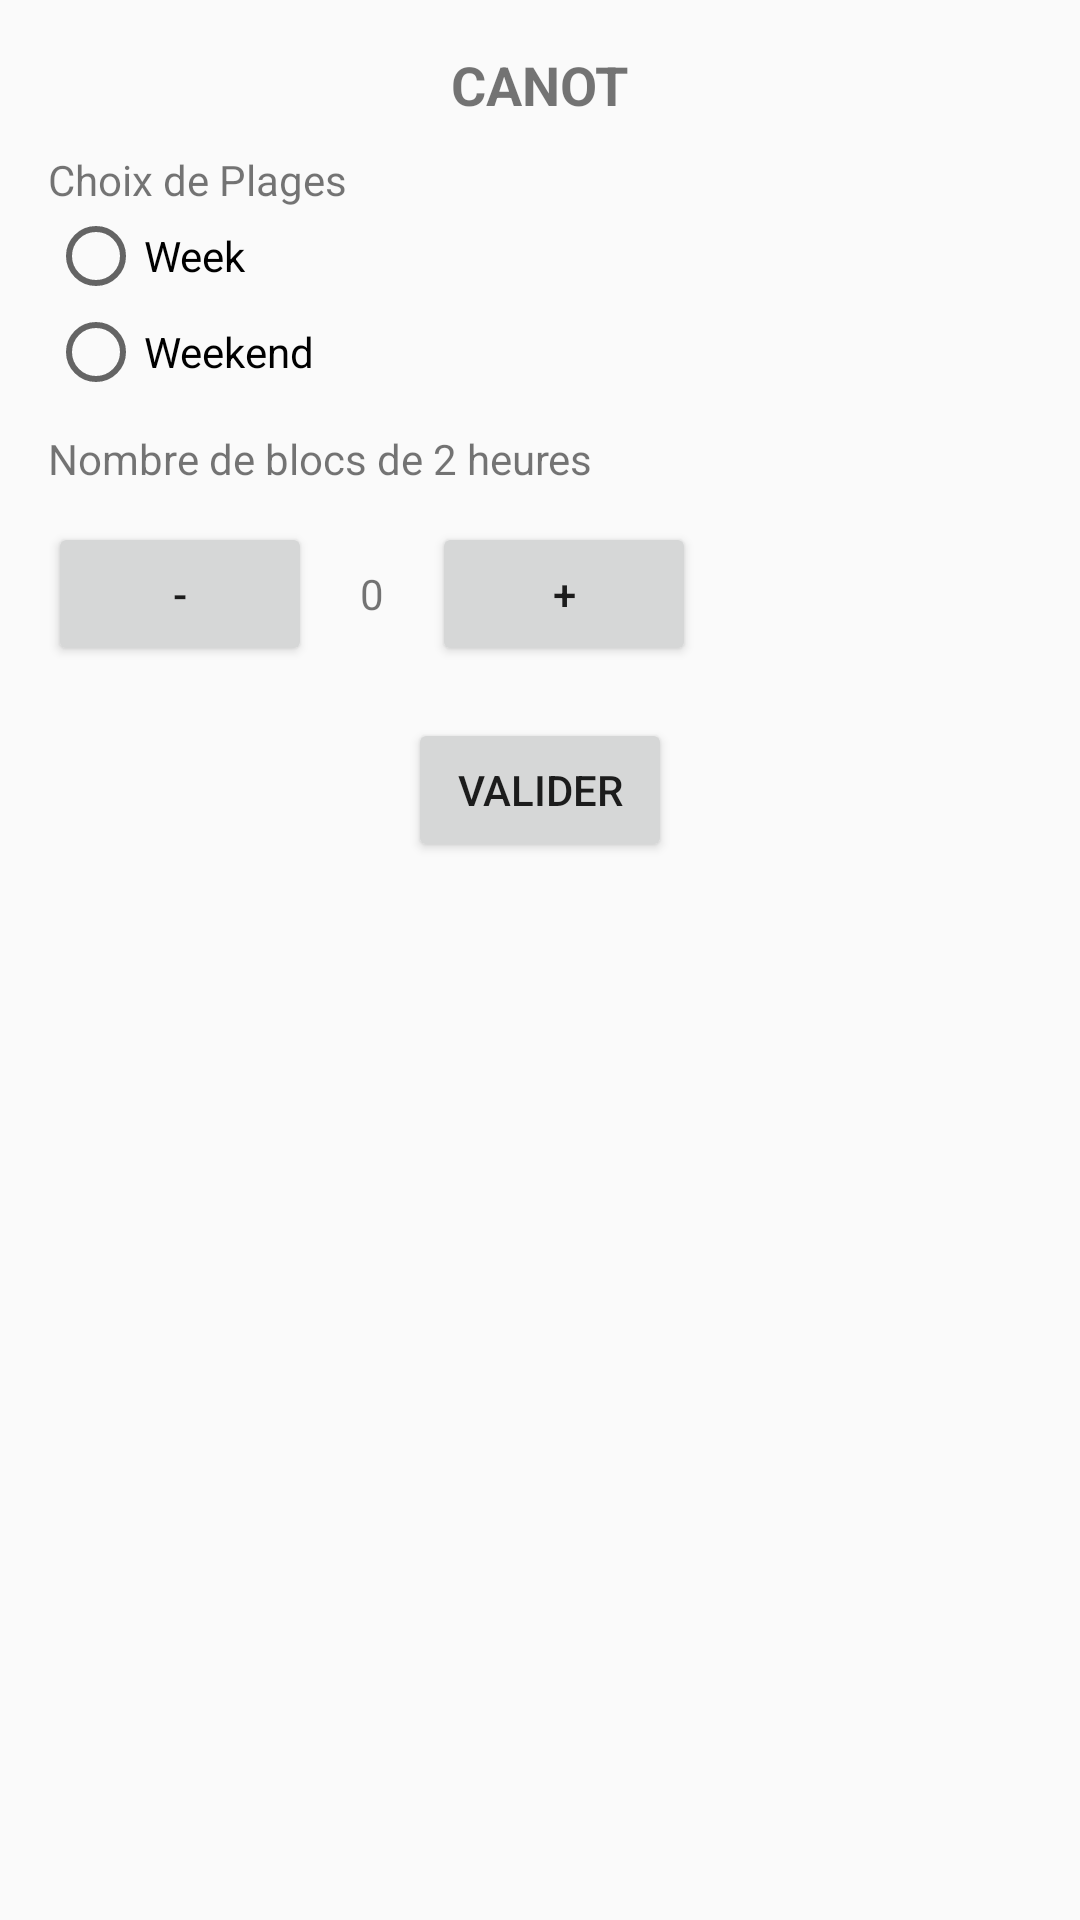

Layout XML and referenced resources for this Android screen:
<!-- AndroidManifest.xml: application theme Theme.Design.Light -->
<!-- res/layout/dialog_canot.xml -->
<LinearLayout xmlns:android="http://schemas.android.com/apk/res/android"
    android:layout_width="match_parent"
    android:layout_height="wrap_content"
    android:orientation="vertical"
    android:padding="16dp">

    <TextView
        android:id="@+id/dialog_title"
        android:layout_width="wrap_content"
        android:layout_height="wrap_content"
        android:text="CANOT"
        android:textStyle="bold"
        android:textSize="18sp"
        android:layout_gravity="center"/>

    <TextView
        android:layout_width="wrap_content"
        android:layout_height="wrap_content"
        android:text="Choix de Plages"
        android:layout_marginTop="10dp" />

    <RadioGroup
        android:id="@+id/radio_group_plages"
        android:layout_width="match_parent"
        android:layout_height="wrap_content">

        <RadioButton
            android:id="@+id/radio_week"
            android:layout_width="wrap_content"
            android:layout_height="wrap_content"
            android:text="Week" />

        <RadioButton
            android:id="@+id/radio_weekend"
            android:layout_width="wrap_content"
            android:layout_height="wrap_content"
            android:text="Weekend" />
    </RadioGroup>

    <TextView
        android:layout_width="wrap_content"
        android:layout_height="wrap_content"
        android:text="Nombre de blocs de 2 heures"
        android:layout_marginTop="10dp" />

    <LinearLayout
        android:layout_width="match_parent"
        android:layout_height="wrap_content"
        android:orientation="horizontal"
        android:layout_gravity="center"
        android:layout_marginTop="10dp">

        <Button
            android:id="@+id/btn_decrement_blocs"
            android:layout_width="wrap_content"
            android:layout_height="wrap_content"
            android:text="-" />

        <TextView
            android:id="@+id/tv_blocs_number"
            android:layout_width="wrap_content"
            android:layout_height="wrap_content"
            android:text="0"
            android:padding="16dp"
            android:gravity="center"/>

        <Button
            android:id="@+id/btn_increment_blocs"
            android:layout_width="wrap_content"
            android:layout_height="wrap_content"
            android:text="+" />
    </LinearLayout>

    <Button
        android:id="@+id/btn_valider"
        android:layout_width="wrap_content"
        android:layout_height="wrap_content"
        android:text="Valider"
        android:layout_gravity="center"
        android:layout_marginTop="16dp"/>
</LinearLayout>
<!-- resources referenced by this layout -->
<resources>

</resources>
